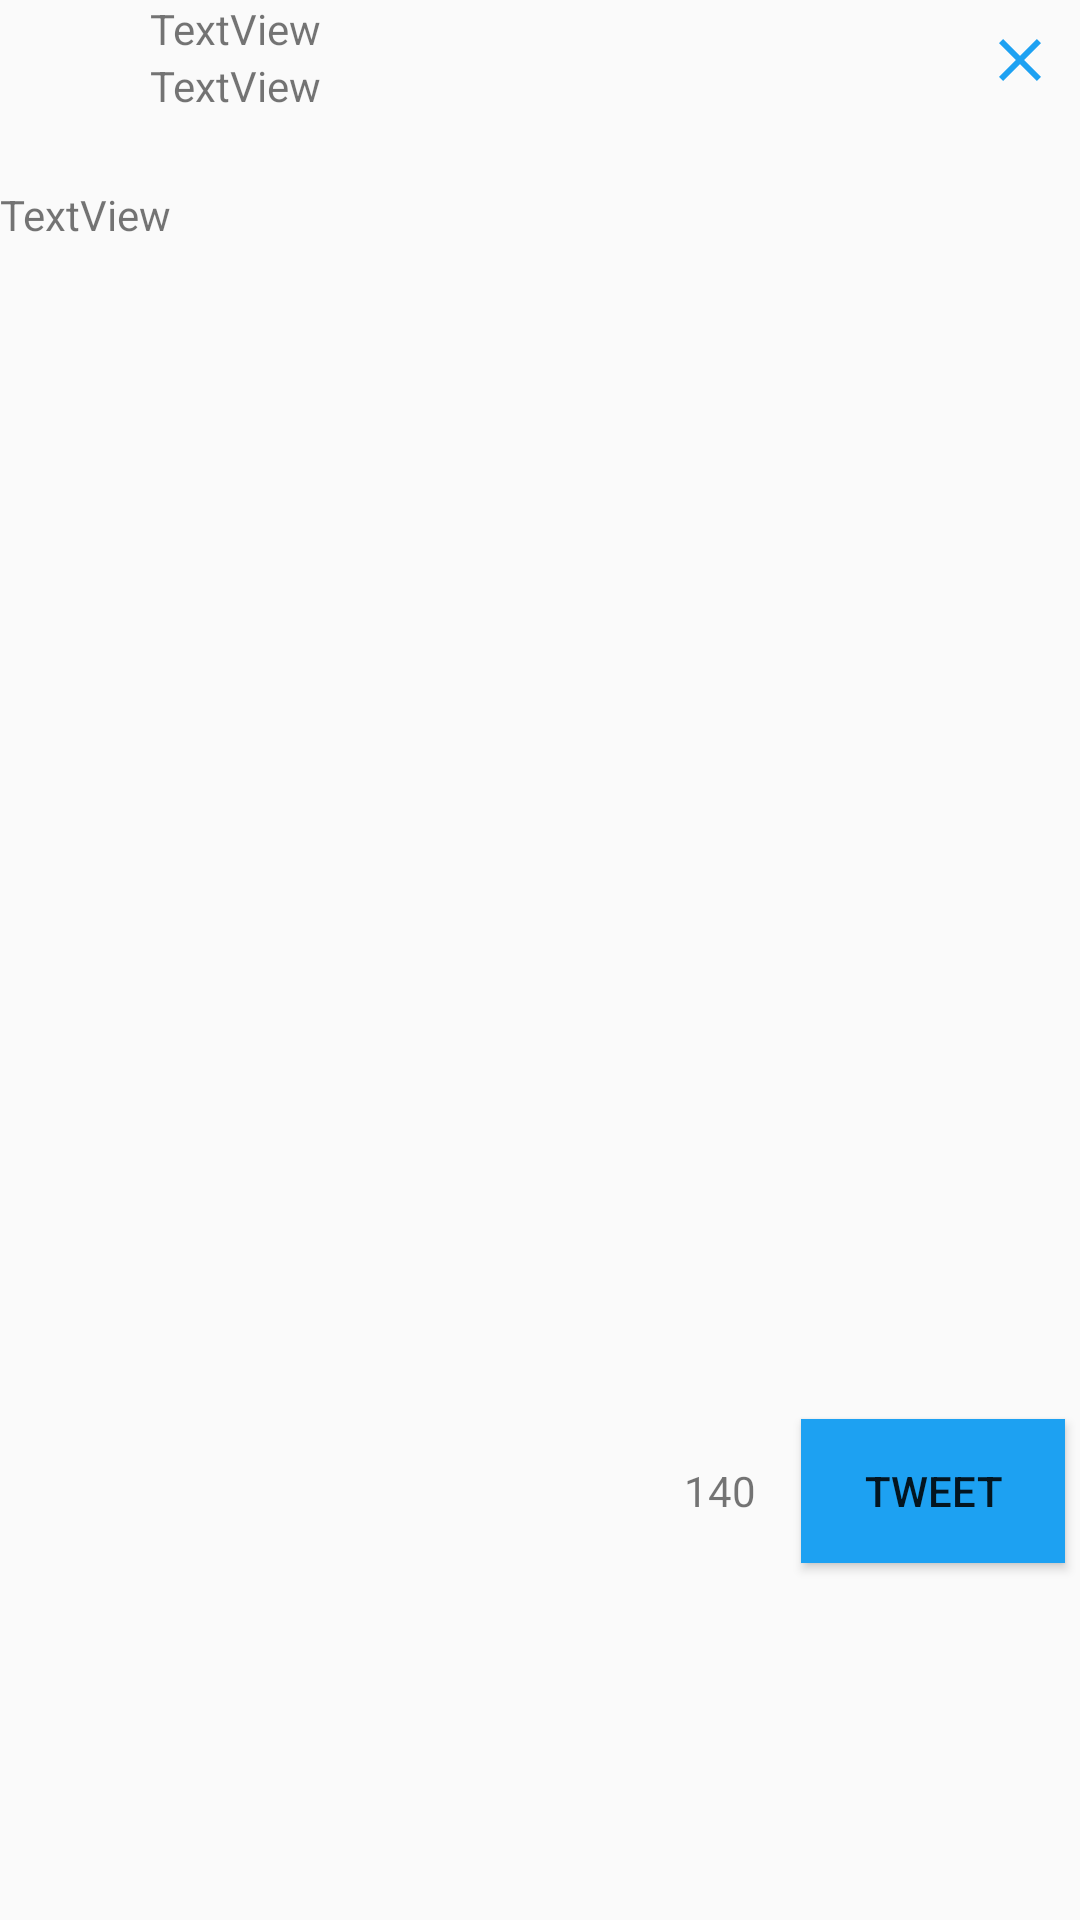

Here is an Android app screen rendered from its layout file. Give the layout XML and the strings, colors and styles it references.
<!-- AndroidManifest.xml: application theme AppBaseTheme -->
<!-- res/layout/fragment_compose_tweet.xml -->
<RelativeLayout xmlns:android="http://schemas.android.com/apk/res/android"
    xmlns:tools="http://schemas.android.com/tools"
    xmlns:app="http://schemas.android.com/apk/res-auto"
    android:layout_width="match_parent"
    android:layout_height="match_parent"
    android:id="@+id/tweetCompose"
    tools:context="com.codepath.apps.restclienttemplate.fragments.ComposeTweetFragment">

    <ImageView
        android:id="@+id/ivProfileImageCompose"
        android:layout_width="50dp"
        android:layout_height="50dp"
        app:srcCompat="@drawable/placeholder"
        android:layout_alignParentTop="true"
        android:layout_alignParentStart="true" />

    <ImageButton
        android:id="@+id/ivComposeCancel"
        android:layout_width="40dp"
        android:layout_height="40dp"
        android:src="@drawable/ic_close"
        style="?android:attr/borderlessButtonStyle"
        android:layout_alignParentEnd="true"/>

    <TextView
        android:id="@+id/tvNameCompose"
        android:layout_width="wrap_content"
        android:layout_height="wrap_content"
        android:text="TextView"
        android:layout_alignParentTop="true"
        android:layout_toEndOf="@+id/ivProfileImageCompose" />

    <TextView
        android:id="@+id/tvUserNameCompose"
        android:layout_width="wrap_content"
        android:layout_height="wrap_content"
        android:layout_alignStart="@+id/tvNameCompose"
        android:layout_below="@+id/tvNameCompose"
        android:text="TextView" />

    <TextView
        android:id="@+id/tvTweetMssg"
        android:layout_width="match_parent"
        android:layout_height="400dp"
        android:layout_below="@+id/ivProfileImageCompose"
        android:layout_marginTop="12dp"
        android:text="TextView"
        android:layout_alignParentEnd="true"
        android:layout_alignParentStart="true" />

    <View
        android:id="@+id/tvDivider"
        android:layout_width="match_parent"
        android:layout_height="1dp"
        android:background="@color/divider"
        android:layout_margin="5dp"
        android:layout_below="@id/tvTweetMssg"/>

    <TextView
        android:id="@+id/tvWordCounter"
        android:layout_width="wrap_content"
        android:layout_height="wrap_content"
        android:text="140"
        android:layout_marginEnd="15dp"
        android:layout_alignBaseline="@+id/btnTweet"
        android:layout_alignBottom="@+id/btnTweet"
        android:layout_toStartOf="@+id/btnTweet" />

    <Button
        android:id="@+id/btnTweet"
        android:layout_width="wrap_content"
        android:layout_height="wrap_content"
        android:layout_below="@id/tvDivider"
        android:layout_alignParentEnd="true"
        android:layout_marginRight="5dp"
        android:text="Tweet"
        android:background="@color/primary"/>


</RelativeLayout>
<!-- resources referenced by this layout -->
<resources>
  <color name="primary">#1DA1F2</color>
  <!-- drawable ic_close (drawable-mdpi) -->
  <vector xmlns:android="http://schemas.android.com/apk/res/android"
          android:width="24dp"
          android:height="24dp"
          android:viewportWidth="24.0"
          android:viewportHeight="24.0">
      <path
          android:fillColor="#FF1DA1F2"
          android:pathData="M19,6.41L17.59,5 12,10.59 6.41,5 5,6.41 10.59,12 5,17.59 6.41,19 12,13.41 17.59,19 19,17.59 13.41,12z"/>
  </vector>
  <style name="AppBaseTheme" parent="Theme.AppCompat.Light.NoActionBar">
          
      </style>
</resources>
